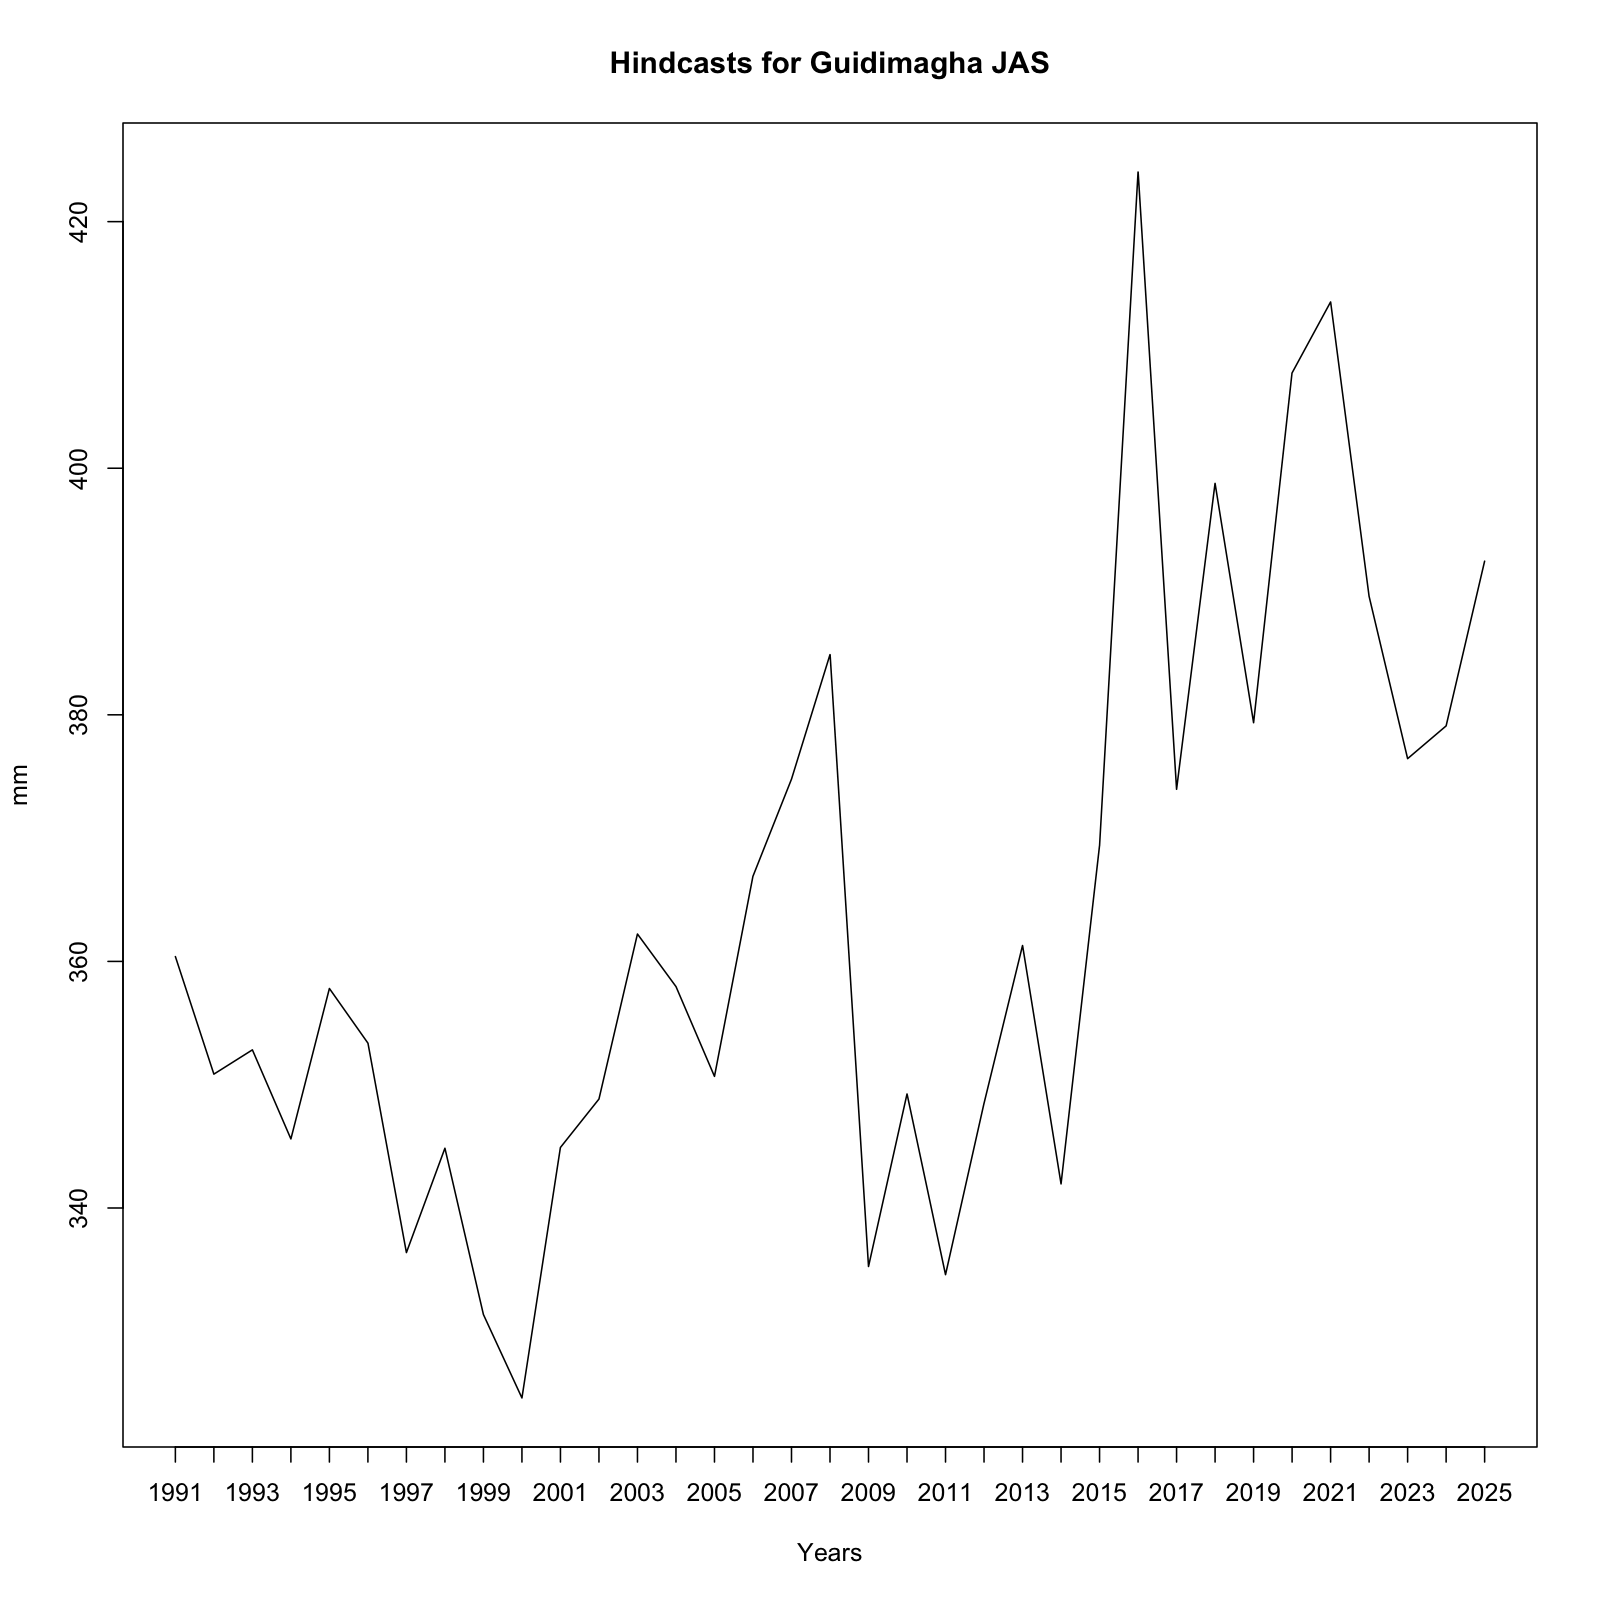

The data file committed next to this chart (first rows):
, x
1, 360.4
2, 350.9
3, 352.8
4, 345.6
5, 357.8
6, 353.4
7, 336.4
8, 344.8
9, 331.4
10, 324.6
11, 344.9
12, 348.8
13, 362.2
14, 358
15, 350.7
16, 366.9
17, 374.8
18, 384.9
19, 335.3
20, 349.2
21, 334.6
22, 348.5
23, 361.3
24, 342
25, 369.4
26, 424
27, 374
28, 398.8
29, 379.4
30, 407.7
31, 413.5
32, 389.6
33, 376.4
34, 379.1
35, 392.5
